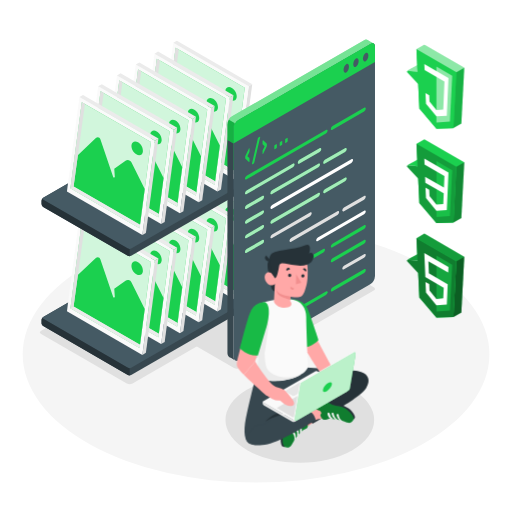
t = 0.00 s
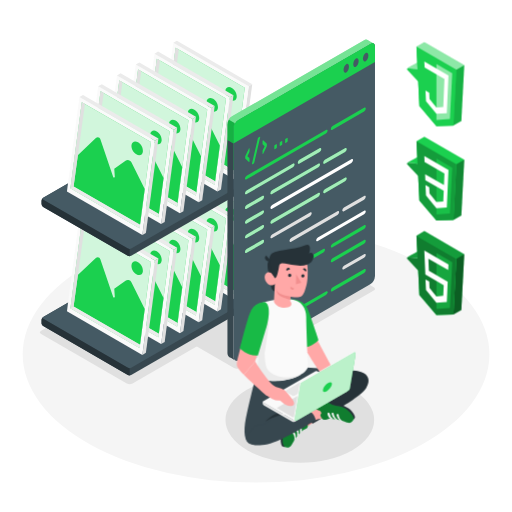
t = 0.19 s
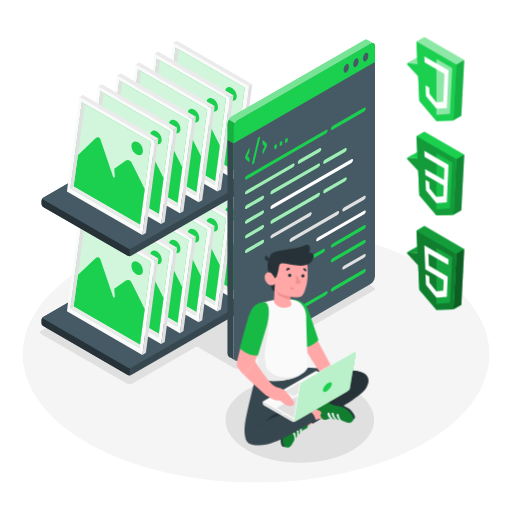
t = 0.56 s
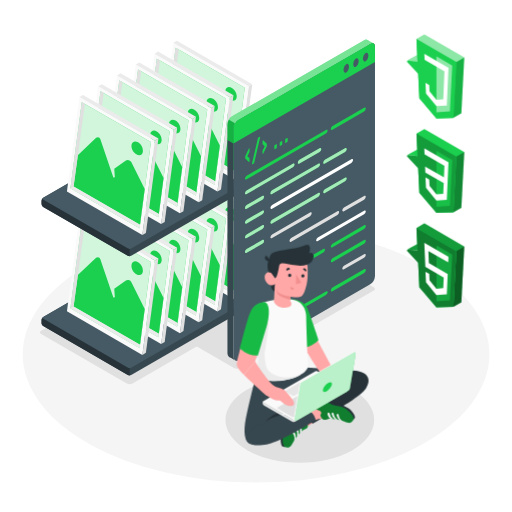
t = 0.75 s
t = 0.94 s: frame unchanged from t = 0.56 s, image omitted
t = 1.31 s: frame unchanged from t = 0.19 s, image omitted

The animated SVG that drew these frames (rendered in a browser with its animation timeline set to each time). Animation: 1 CSS @keyframes rule; one cycle of 1.50 s, repeats indefinitely.

<svg class="animated" id="freepik_stories-static-assets" xmlns="http://www.w3.org/2000/svg" viewBox="0 0 500 500" version="1.1" xmlns:xlink="http://www.w3.org/1999/xlink" xmlns:svgjs="http://svgjs.com/svgjs"><style>svg#freepik_stories-static-assets:not(.animated) .animable {opacity: 0;}svg#freepik_stories-static-assets.animated #freepik--Icons--inject-5 {animation: 1.5s Infinite  linear floating;animation-delay: 0s;}            @keyframes floating {                0% {                    opacity: 1;                    transform: translateY(0px);                }                50% {                    transform: translateY(-10px);                }                100% {                    opacity: 1;                    transform: translateY(0px);                }            }        </style><g id="freepik--Floor--inject-5" class="animable" style="transform-origin: 250.05px 346.02px;"><ellipse id="freepik--floor--inject-5" cx="250.05" cy="346.02" rx="227.88" ry="125.27" style="fill: rgb(245, 245, 245); transform-origin: 250.05px 346.02px;" class="animable"></ellipse></g><g id="freepik--Shadows--inject-5" class="animable" style="transform-origin: 202.599px 347.831px;"><ellipse id="freepik--Shadow--inject-5" cx="292.78" cy="410.1" rx="72.58" ry="41.9" style="fill: rgb(224, 224, 224); transform-origin: 292.78px 410.1px;" class="animable"></ellipse><path id="freepik--shadow--inject-5" d="M234.13,359.32,365,283.74c1.55-.89,1.55-2.34,0-3.23l-57.4-33.14a6.14,6.14,0,0,0-5.6,0L171.13,323c-1.55.89-1.55,2.34,0,3.23l57.41,33.14A6.12,6.12,0,0,0,234.13,359.32Z" style="fill: rgb(224, 224, 224); transform-origin: 268.065px 303.358px;" class="animable"></path><path id="freepik--shadow--inject-5" d="M123.85,374.48l-83.66-48.3c-1.54-.89-1.54-2.34,0-3.23l136.16-78.62a6.21,6.21,0,0,1,5.6,0l83.66,48.3c1.55.9,1.55,2.34,0,3.24L129.45,374.48A6.21,6.21,0,0,1,123.85,374.48Z" style="fill: rgb(224, 224, 224); transform-origin: 152.904px 309.405px;" class="animable"></path></g><g id="freepik--Photos--inject-5" class="animable" style="transform-origin: 148.04px 203.165px;"><g id="freepik--photos--inject-5" class="animable" style="transform-origin: 148.04px 261.72px;"><path d="M167.92,236.93,42.23,309.51a3.6,3.6,0,0,0-1.64,2.83v3.31a3.6,3.6,0,0,0,1.64,2.83l82.64,47.72a3.62,3.62,0,0,0,3.27,0l125.72-72.59a3.62,3.62,0,0,0,1.63-2.83v-3.31a3.6,3.6,0,0,0-1.64-2.83l-82.66-47.71A3.62,3.62,0,0,0,167.92,236.93Z" style="fill: rgb(55, 71, 79); transform-origin: 148.04px 301.565px;" id="el01luabb1r8uz" class="animable"></path><path d="M124.87,359.11,42.23,311.4a1,1,0,0,1,0-1.89l125.69-72.58a3.62,3.62,0,0,1,3.27,0l82.66,47.71a1,1,0,0,1,0,1.88L128.14,359.11A3.62,3.62,0,0,1,124.87,359.11Z" style="fill: rgb(69, 90, 100); transform-origin: 148.033px 298.02px;" id="eltwu55b9x3dq" class="animable"></path><path d="M126.61,359.5v7.08a3.39,3.39,0,0,1-1.73-.37L42.22,318.48a3.61,3.61,0,0,1-1.63-2.82v-3.31a3.67,3.67,0,0,1,1.33-2.63c-.58.53-.48,1.22.3,1.67l82.66,47.72A3.4,3.4,0,0,0,126.61,359.5Z" style="fill: rgb(38, 50, 56); transform-origin: 83.6px 338.152px;" id="elu2gu2oqrae" class="animable"></path><polygon points="234.11 291.5 230.67 293.5 242.88 201.38 246.33 199.39 234.11 291.5" style="fill: rgb(224, 224, 224); transform-origin: 238.5px 246.445px;" id="eldf9k9yhkl1h" class="animable"></polygon><polygon points="230.67 293.5 157 250.98 169.21 158.87 242.88 201.38 230.67 293.5" style="fill: rgb(250, 250, 250); transform-origin: 199.94px 226.185px;" id="el4b3dtjxtlh8" class="animable"></polygon><polygon points="246.33 199.39 242.88 201.38 169.21 158.87 172.71 156.85 246.33 199.39" style="fill: rgb(235, 235, 235); transform-origin: 207.77px 179.115px;" id="elh5tfq81y7x" class="animable"></polygon><polygon points="239.03 202.77 171.51 163.8 160.43 247.97 227.95 286.88 239.03 202.77" style="fill: #1BD04F; transform-origin: 199.73px 225.34px;" id="elgidmu11tu2c" class="animable"></polygon><g id="el46atb9q2gtq"><polygon points="239.03 202.77 171.51 163.8 160.43 247.97 227.95 286.88 239.03 202.77" style="fill: rgb(255, 255, 255); opacity: 0.8; transform-origin: 199.73px 225.34px;" class="animable" id="elx9mzmn4087s"></polygon></g><path d="M167.67,215.55,185,199.13c1.81-1.71,3.95-1.18,4.75,1.18l12.42,36.58a.82.82,0,0,0,1.6-.32l-.54-7.71,11.05-7.78a3.79,3.79,0,0,1,5.73,1.45l13,26-4.62,35L163.5,246.13Z" style="fill: #1BD04F; transform-origin: 198.255px 240.828px;" id="eliaktn9ishze" class="animable"></path><path d="M226.42,203c-3-1.76-5.9-.56-6.37,2.67s1.66,7.29,4.74,9.07,5.93.59,6.37-2.66S229.47,204.74,226.42,203Z" style="fill: #1BD04F; transform-origin: 225.601px 208.878px;" id="el1fipmho7o9b" class="animable"></path><polygon points="174.57 165.58 163.5 246.13 160.44 247.91 171.51 163.8 174.57 165.58" style="fill: rgb(224, 224, 224); transform-origin: 167.505px 205.855px;" id="elhbc0xns0o1d" class="animable"></polygon><polygon points="163.5 246.13 228.39 283.57 227.95 286.88 160.44 247.91 163.5 246.13" style="fill: rgb(235, 235, 235); transform-origin: 194.415px 266.505px;" id="elwo1cqpj2cme" class="animable"></polygon><polygon points="215.79 302.12 212.34 304.11 224.56 212 228.01 210.01 215.79 302.12" style="fill: rgb(224, 224, 224); transform-origin: 220.175px 257.06px;" id="elhu6a0p4vdba" class="animable"></polygon><polygon points="212.34 304.11 138.67 261.59 150.88 169.48 224.56 212 212.34 304.11" style="fill: rgb(250, 250, 250); transform-origin: 181.615px 236.795px;" id="elk9vup5d6ejl" class="animable"></polygon><polygon points="228.01 210.01 224.56 212 150.88 169.48 154.38 167.46 228.01 210.01" style="fill: rgb(235, 235, 235); transform-origin: 189.445px 189.73px;" id="elpasdlirxhrn" class="animable"></polygon><polygon points="220.71 213.38 153.19 174.42 142.11 258.58 209.63 297.5 220.71 213.38" style="fill: #1BD04F; transform-origin: 181.41px 235.96px;" id="elvubrrpxd1" class="animable"></polygon><g id="elaz6fgv2kq0i"><polygon points="220.71 213.38 153.19 174.42 142.11 258.58 209.63 297.5 220.71 213.38" style="fill: rgb(255, 255, 255); opacity: 0.8; transform-origin: 181.41px 235.96px;" class="animable" id="eldd3v3z1iwig"></polygon></g><path d="M149.34,226.16l17.32-16.41c1.81-1.72,4-1.19,4.75,1.17l12.42,36.58a.82.82,0,0,0,1.6-.32l-.54-7.71,11.05-7.77a3.8,3.8,0,0,1,5.74,1.45l13,26-4.61,35-64.9-37.43Z" style="fill: #1BD04F; transform-origin: 179.925px 251.445px;" id="elqr9613zltp" class="animable"></path><path d="M208.09,213.6c-3.05-1.76-5.89-.57-6.36,2.66s1.65,7.3,4.74,9.08,5.93.58,6.36-2.67S211.14,215.36,208.09,213.6Z" style="fill: #1BD04F; transform-origin: 207.275px 219.475px;" id="elojosdx6guwg" class="animable"></path><polygon points="156.25 176.19 145.17 256.75 142.12 258.52 153.19 174.42 156.25 176.19" style="fill: rgb(224, 224, 224); transform-origin: 149.185px 216.47px;" id="elfoxzal1htpl" class="animable"></polygon><polygon points="145.17 256.75 210.06 294.18 209.63 297.5 142.12 258.52 145.17 256.75" style="fill: rgb(235, 235, 235); transform-origin: 176.09px 277.125px;" id="elzspgl874se" class="animable"></polygon><polygon points="197.46 312.74 194.02 314.73 206.23 222.62 209.68 220.62 197.46 312.74" style="fill: rgb(224, 224, 224); transform-origin: 201.85px 267.675px;" id="elzx1256tz64" class="animable"></polygon><polygon points="194.02 314.73 120.34 272.21 132.56 180.1 206.23 222.62 194.02 314.73" style="fill: rgb(250, 250, 250); transform-origin: 163.285px 247.415px;" id="elgg2occz1k8" class="animable"></polygon><polygon points="209.68 220.62 206.23 222.62 132.56 180.1 136.06 178.08 209.68 220.62" style="fill: rgb(235, 235, 235); transform-origin: 171.12px 200.35px;" id="eluqxxpo2hst" class="animable"></polygon><polygon points="202.38 224 134.86 185.03 123.78 269.2 191.3 308.11 202.38 224" style="fill: #1BD04F; transform-origin: 163.08px 246.57px;" id="el7t3tmcwrceq" class="animable"></polygon><g id="elcpdni9tj9mh"><polygon points="202.38 224 134.86 185.03 123.78 269.2 191.3 308.11 202.38 224" style="fill: rgb(255, 255, 255); opacity: 0.8; transform-origin: 163.08px 246.57px;" class="animable" id="elj2q31n4c5kd"></polygon></g><path d="M131,236.78l17.32-16.42c1.81-1.71,3.94-1.18,4.75,1.18l12.41,36.58a.82.82,0,0,0,1.6-.32l-.54-7.71,11.06-7.78a3.79,3.79,0,0,1,5.73,1.45l13,26-4.61,35-64.89-37.43Z" style="fill: #1BD04F; transform-origin: 161.58px 262.058px;" id="elyfle9pnsm4b" class="animable"></path><path d="M189.77,224.21c-3.05-1.76-5.9-.56-6.37,2.67s1.66,7.29,4.74,9.07,5.93.59,6.36-2.66S192.81,226,189.77,224.21Z" style="fill: #1BD04F; transform-origin: 188.945px 230.088px;" id="el8a09is55na" class="animable"></path><polygon points="137.92 186.81 126.85 267.37 123.79 269.14 134.86 185.03 137.92 186.81" style="fill: rgb(224, 224, 224); transform-origin: 130.855px 227.085px;" id="elv38i189351o" class="animable"></polygon><polygon points="126.85 267.37 191.74 304.8 191.3 308.11 123.79 269.14 126.85 267.37" style="fill: rgb(235, 235, 235); transform-origin: 157.765px 287.74px;" id="ele2omxrkq5pt" class="animable"></polygon><polygon points="179.13 323.35 175.69 325.34 187.91 233.23 191.35 231.24 179.13 323.35" style="fill: rgb(224, 224, 224); transform-origin: 183.52px 278.29px;" id="elhz5gpr9k0dl" class="animable"></polygon><polygon points="175.69 325.34 102.02 282.82 114.23 190.71 187.91 233.23 175.69 325.34" style="fill: rgb(250, 250, 250); transform-origin: 144.965px 258.025px;" id="eld2t11oig0nj" class="animable"></polygon><polygon points="191.35 231.24 187.91 233.23 114.23 190.71 117.73 188.69 191.35 231.24" style="fill: rgb(235, 235, 235); transform-origin: 152.79px 210.96px;" id="elq9di01wucc" class="animable"></polygon><polygon points="184.06 234.61 116.54 195.65 105.46 279.81 172.98 318.73 184.06 234.61" style="fill: #1BD04F; transform-origin: 144.76px 257.19px;" id="eltghle0yerus" class="animable"></polygon><g id="elsu8mjyus6mr"><polygon points="184.06 234.61 116.54 195.65 105.46 279.81 172.98 318.73 184.06 234.61" style="fill: rgb(255, 255, 255); opacity: 0.8; transform-origin: 144.76px 257.19px;" class="animable" id="el5cwkdfkt7k4"></polygon></g><path d="M112.69,247.39,130,231c1.81-1.71,4-1.19,4.75,1.17l12.42,36.58a.82.82,0,0,0,1.6-.32l-.54-7.71,11-7.77a3.8,3.8,0,0,1,5.74,1.45l13,26-4.62,35L108.52,278Z" style="fill: #1BD04F; transform-origin: 143.245px 272.697px;" id="elgoyuqhh051o" class="animable"></path><path d="M171.44,234.83c-3.05-1.76-5.9-.57-6.36,2.66s1.65,7.3,4.73,9.08,5.94.59,6.37-2.67S174.49,236.59,171.44,234.83Z" style="fill: #1BD04F; transform-origin: 170.626px 240.706px;" id="el34j50y52w9j" class="animable"></path><polygon points="119.59 197.43 108.52 277.98 105.46 279.75 116.54 195.65 119.59 197.43" style="fill: rgb(224, 224, 224); transform-origin: 112.525px 237.7px;" id="elp7qpu5y4t2a" class="animable"></polygon><polygon points="108.52 277.98 173.41 315.41 172.98 318.73 105.46 279.75 108.52 277.98" style="fill: rgb(235, 235, 235); transform-origin: 139.435px 298.355px;" id="elqxd6rqrmtf" class="animable"></polygon><polygon points="160.81 333.96 157.37 335.96 169.58 243.84 173.03 241.85 160.81 333.96" style="fill: rgb(224, 224, 224); transform-origin: 165.2px 288.905px;" id="el5ykyho2tr4c" class="animable"></polygon><polygon points="157.37 335.96 83.69 293.44 95.91 201.33 169.58 243.84 157.37 335.96" style="fill: rgb(250, 250, 250); transform-origin: 126.635px 268.645px;" id="elgt3jv7k68rh" class="animable"></polygon><polygon points="173.03 241.85 169.58 243.84 95.91 201.33 99.4 199.31 173.03 241.85" style="fill: rgb(235, 235, 235); transform-origin: 134.47px 221.575px;" id="elba5uwrxpnuu" class="animable"></polygon><polygon points="165.73 245.23 98.21 206.26 87.13 290.43 154.65 329.34 165.73 245.23" style="fill: #1BD04F; transform-origin: 126.43px 267.8px;" id="elco8olk55vg7" class="animable"></polygon><g id="el6nfjm33oj9m"><polygon points="165.73 245.23 98.21 206.26 87.13 290.43 154.65 329.34 165.73 245.23" style="fill: rgb(255, 255, 255); opacity: 0.8; transform-origin: 126.43px 267.8px;" class="animable" id="el13qm0n8j9s7"></polygon></g><path d="M94.37,258l17.32-16.42c1.81-1.71,3.94-1.18,4.74,1.18l12.42,36.58a.82.82,0,0,0,1.6-.32l-.54-7.71L141,263.54A3.8,3.8,0,0,1,146.7,265l13,26-4.61,35L90.2,288.6Z" style="fill: #1BD04F; transform-origin: 124.95px 283.288px;" id="elue0lw2o722" class="animable"></path><path d="M153.11,245.44c-3-1.75-5.89-.56-6.36,2.67s1.66,7.29,4.74,9.07,5.93.59,6.36-2.66S156.16,247.2,153.11,245.44Z" style="fill: #1BD04F; transform-origin: 152.295px 251.32px;" id="el50h3rsisph6" class="animable"></path><polygon points="101.27 208.04 90.2 288.6 87.14 290.37 98.21 206.26 101.27 208.04" style="fill: rgb(224, 224, 224); transform-origin: 94.205px 248.315px;" id="el2b5xqyennqf" class="animable"></polygon><polygon points="90.2 288.6 155.09 326.03 154.65 329.34 87.14 290.37 90.2 288.6" style="fill: rgb(235, 235, 235); transform-origin: 121.115px 308.97px;" id="elgf6gzzq3gjb" class="animable"></polygon><polygon points="142.48 344.58 139.04 346.57 151.25 254.46 154.7 252.47 142.48 344.58" style="fill: rgb(224, 224, 224); transform-origin: 146.87px 299.52px;" id="elqbvjwus88nq" class="animable"></polygon><polygon points="139.04 346.57 65.37 304.05 77.58 211.94 151.25 254.46 139.04 346.57" style="fill: rgb(250, 250, 250); transform-origin: 108.31px 279.255px;" id="elsegrddoxpus" class="animable"></polygon><polygon points="154.7 252.47 151.25 254.46 77.58 211.94 81.08 209.92 154.7 252.47" style="fill: rgb(235, 235, 235); transform-origin: 116.14px 232.19px;" id="elpcvrqox5ha" class="animable"></polygon><polygon points="147.4 255.84 79.89 216.88 68.8 301.04 136.32 339.96 147.4 255.84" style="fill: #1BD04F; transform-origin: 108.1px 278.42px;" id="el1etdderghyg" class="animable"></polygon><g id="el4ji1x21lt1i"><polygon points="147.4 255.84 79.89 216.88 68.8 301.04 136.32 339.96 147.4 255.84" style="fill: rgb(255, 255, 255); opacity: 0.8; transform-origin: 108.1px 278.42px;" class="animable" id="elzbv6hs38vh"></polygon></g><path d="M76,268.62l17.32-16.41c1.81-1.71,4-1.19,4.75,1.17L110.53,290a.82.82,0,0,0,1.6-.32l-.54-7.71,11-7.77a3.79,3.79,0,0,1,5.73,1.45l13,26-4.62,35L71.87,299.21Z" style="fill: #1BD04F; transform-origin: 106.595px 293.927px;" id="elqhgbendvkhc" class="animable"></path><path d="M134.79,256.06c-3-1.76-5.9-.57-6.36,2.67s1.65,7.29,4.73,9.07,5.93.59,6.37-2.67S137.84,257.82,134.79,256.06Z" style="fill: #1BD04F; transform-origin: 133.977px 261.936px;" id="elzqb3wrth02q" class="animable"></path><polygon points="82.94 218.66 71.87 299.21 68.81 300.99 79.89 216.88 82.94 218.66" style="fill: rgb(224, 224, 224); transform-origin: 75.875px 258.935px;" id="eloeq2n61zpnl" class="animable"></polygon><polygon points="71.87 299.21 136.76 336.64 136.32 339.96 68.81 300.99 71.87 299.21" style="fill: rgb(235, 235, 235); transform-origin: 102.785px 319.585px;" id="elf9bzfafi3gg" class="animable"></polygon></g><g id="freepik--photos--inject-5" class="animable" style="transform-origin: 148.04px 144.995px;"><path d="M167.92,120.58,42.23,193.16A3.6,3.6,0,0,0,40.59,196v3.31a3.62,3.62,0,0,0,1.64,2.84l82.64,47.71a3.62,3.62,0,0,0,3.27,0l125.72-72.59a3.62,3.62,0,0,0,1.63-2.83v-3.31a3.6,3.6,0,0,0-1.64-2.83l-82.66-47.71A3.62,3.62,0,0,0,167.92,120.58Z" style="fill: rgb(55, 71, 79); transform-origin: 148.04px 185.222px;" id="el040a7k05ofp8" class="animable"></path><path d="M124.87,242.76,42.23,195.05a1,1,0,0,1,0-1.89l125.69-72.58a3.62,3.62,0,0,1,3.27,0l82.66,47.71c.91.52.91,1.36,0,1.89L128.14,242.76A3.56,3.56,0,0,1,124.87,242.76Z" style="fill: rgb(69, 90, 100); transform-origin: 148.045px 181.674px;" id="el38grjcmw25s" class="animable"></path><path d="M126.61,243.15v7.09a3.5,3.5,0,0,1-1.73-.38L42.22,202.13a3.61,3.61,0,0,1-1.63-2.82V196a3.67,3.67,0,0,1,1.33-2.63c-.58.53-.48,1.22.3,1.68l82.66,47.71A3.3,3.3,0,0,0,126.61,243.15Z" style="fill: rgb(38, 50, 56); transform-origin: 83.6px 221.806px;" id="elzktm750rtdh" class="animable"></path><polygon points="234.11 174.4 230.67 176.39 242.88 84.28 246.33 82.29 234.11 174.4" style="fill: rgb(224, 224, 224); transform-origin: 238.5px 129.34px;" id="elhzrl6bl545a" class="animable"></polygon><polygon points="230.67 176.39 157 133.87 169.21 41.76 242.88 84.28 230.67 176.39" style="fill: rgb(250, 250, 250); transform-origin: 199.94px 109.075px;" id="elyy9zr7gthb" class="animable"></polygon><polygon points="246.33 82.29 242.88 84.28 169.21 41.76 172.71 39.74 246.33 82.29" style="fill: rgb(235, 235, 235); transform-origin: 207.77px 62.01px;" id="elf7qwfw8apfq" class="animable"></polygon><polygon points="239.03 85.66 171.51 46.7 160.43 130.86 227.95 169.78 239.03 85.66" style="fill: #1BD04F; transform-origin: 199.73px 108.24px;" id="el93ojchvq4iu" class="animable"></polygon><g id="elg5l9lnhrtul"><polygon points="239.03 85.66 171.51 46.7 160.43 130.86 227.95 169.78 239.03 85.66" style="fill: rgb(255, 255, 255); opacity: 0.8; transform-origin: 199.73px 108.24px;" class="animable" id="el2gckbsx4vc3"></polygon></g><path d="M167.67,98.44,185,82c1.81-1.72,3.95-1.19,4.75,1.17l12.42,36.58a.82.82,0,0,0,1.6-.32l-.54-7.71L214.27,104a3.78,3.78,0,0,1,5.73,1.44l13,26-4.62,35L163.5,129Z" style="fill: #1BD04F; transform-origin: 198.25px 123.715px;" id="elkz7r90xzhpg" class="animable"></path><path d="M226.42,85.88c-3-1.76-5.9-.57-6.37,2.66s1.66,7.3,4.74,9.08,5.93.58,6.37-2.67S229.47,87.64,226.42,85.88Z" style="fill: #1BD04F; transform-origin: 225.601px 91.7553px;" id="elqb9qivy7hf8" class="animable"></path><polygon points="174.57 48.47 163.5 129.03 160.44 130.8 171.51 46.7 174.57 48.47" style="fill: rgb(224, 224, 224); transform-origin: 167.505px 88.75px;" id="el5w0cb13kr0g" class="animable"></polygon><polygon points="163.5 129.03 228.39 166.46 227.95 169.78 160.44 130.8 163.5 129.03" style="fill: rgb(235, 235, 235); transform-origin: 194.415px 149.405px;" id="el0c9og2wse1w" class="animable"></polygon><polygon points="215.79 185.01 212.34 187 224.56 94.89 228.01 92.9 215.79 185.01" style="fill: rgb(224, 224, 224); transform-origin: 220.175px 139.95px;" id="eltgn4ke64dvf" class="animable"></polygon><polygon points="212.34 187 138.67 144.49 150.88 52.38 224.56 94.89 212.34 187" style="fill: rgb(250, 250, 250); transform-origin: 181.615px 119.69px;" id="el7g49aogmkr3" class="animable"></polygon><polygon points="228.01 92.9 224.56 94.89 150.88 52.38 154.38 50.36 228.01 92.9" style="fill: rgb(235, 235, 235); transform-origin: 189.445px 72.625px;" id="el8oajgftycpo" class="animable"></polygon><polygon points="220.71 96.28 153.19 57.31 142.11 141.47 209.63 180.39 220.71 96.28" style="fill: #1BD04F; transform-origin: 181.41px 118.85px;" id="elt3d5px2qou" class="animable"></polygon><g id="elb8hcsgakh2p"><polygon points="220.71 96.28 153.19 57.31 142.11 141.47 209.63 180.39 220.71 96.28" style="fill: rgb(255, 255, 255); opacity: 0.8; transform-origin: 181.41px 118.85px;" class="animable" id="el4vn5ary00c"></polygon></g><path d="M149.34,109.05l17.32-16.41c1.81-1.71,4-1.18,4.75,1.18l12.42,36.58a.82.82,0,0,0,1.6-.33l-.54-7.7,11.05-7.78a3.8,3.8,0,0,1,5.74,1.45l13,26-4.61,35-64.9-37.43Z" style="fill: #1BD04F; transform-origin: 179.925px 134.338px;" id="elca9cfiek71v" class="animable"></path><path d="M208.09,96.49c-3.05-1.76-5.89-.56-6.36,2.67s1.65,7.29,4.74,9.07,5.93.59,6.36-2.66S211.14,98.25,208.09,96.49Z" style="fill: #1BD04F; transform-origin: 207.275px 102.368px;" id="elsfrzlt6ibl" class="animable"></path><polygon points="156.25 59.09 145.17 139.64 142.12 141.42 153.19 57.31 156.25 59.09" style="fill: rgb(224, 224, 224); transform-origin: 149.185px 99.365px;" id="ely4pkn6f0u6q" class="animable"></polygon><polygon points="145.17 139.64 210.06 177.07 209.63 180.39 142.12 141.42 145.17 139.64" style="fill: rgb(235, 235, 235); transform-origin: 176.09px 160.015px;" id="eld9yfbm4zeli" class="animable"></polygon><polygon points="197.46 195.63 194.02 197.62 206.23 105.51 209.68 103.52 197.46 195.63" style="fill: rgb(224, 224, 224); transform-origin: 201.85px 150.57px;" id="el1n1mn02gai8i" class="animable"></polygon><polygon points="194.02 197.62 120.34 155.1 132.56 62.99 206.23 105.51 194.02 197.62" style="fill: rgb(250, 250, 250); transform-origin: 163.285px 130.305px;" id="elcgs5lvzcwrl" class="animable"></polygon><polygon points="209.68 103.52 206.23 105.51 132.56 62.99 136.06 60.97 209.68 103.52" style="fill: rgb(235, 235, 235); transform-origin: 171.12px 83.24px;" id="elg6y8qowg41v" class="animable"></polygon><polygon points="202.38 106.89 134.86 67.92 123.78 152.09 191.3 191 202.38 106.89" style="fill: #1BD04F; transform-origin: 163.08px 129.46px;" id="el1z2cwoiupsa" class="animable"></polygon><g id="elco5qeteskub"><polygon points="202.38 106.89 134.86 67.92 123.78 152.09 191.3 191 202.38 106.89" style="fill: rgb(255, 255, 255); opacity: 0.8; transform-origin: 163.08px 129.46px;" class="animable" id="el1mc1ww1poqd"></polygon></g><path d="M131,119.67l17.32-16.41c1.81-1.72,3.94-1.19,4.75,1.17L165.5,141a.82.82,0,0,0,1.6-.32l-.54-7.71,11.06-7.77a3.78,3.78,0,0,1,5.73,1.44l13,26-4.61,35-64.89-37.43Z" style="fill: #1BD04F; transform-origin: 161.6px 144.945px;" id="elroys7gdxmw" class="animable"></path><path d="M189.77,107.11c-3.05-1.76-5.9-.57-6.37,2.66s1.66,7.3,4.74,9.08,5.93.58,6.36-2.67S192.81,108.87,189.77,107.11Z" style="fill: #1BD04F; transform-origin: 188.945px 112.985px;" id="el6gfohww6t8w" class="animable"></path><polygon points="137.92 69.7 126.85 150.26 123.79 152.03 134.86 67.92 137.92 69.7" style="fill: rgb(224, 224, 224); transform-origin: 130.855px 109.975px;" id="el6q0f3zczi7v" class="animable"></polygon><polygon points="126.85 150.26 191.74 187.69 191.3 191 123.79 152.03 126.85 150.26" style="fill: rgb(235, 235, 235); transform-origin: 157.765px 170.63px;" id="eltuir842wdyp" class="animable"></polygon><polygon points="179.13 206.24 175.69 208.23 187.91 116.12 191.35 114.13 179.13 206.24" style="fill: rgb(224, 224, 224); transform-origin: 183.52px 161.18px;" id="elo96s16kg4" class="animable"></polygon><polygon points="175.69 208.23 102.02 165.72 114.23 73.61 187.91 116.12 175.69 208.23" style="fill: rgb(250, 250, 250); transform-origin: 144.965px 140.92px;" id="el1xqhts3mmdl" class="animable"></polygon><polygon points="191.35 114.13 187.91 116.12 114.23 73.61 117.73 71.59 191.35 114.13" style="fill: rgb(235, 235, 235); transform-origin: 152.79px 93.855px;" id="elwrv8wipglt" class="animable"></polygon><polygon points="184.06 117.5 116.54 78.54 105.46 162.7 172.98 201.62 184.06 117.5" style="fill: #1BD04F; transform-origin: 144.76px 140.08px;" id="elq2a2zez7g38" class="animable"></polygon><g id="elqnzm89mapui"><polygon points="184.06 117.5 116.54 78.54 105.46 162.7 172.98 201.62 184.06 117.5" style="fill: rgb(255, 255, 255); opacity: 0.8; transform-origin: 144.76px 140.08px;" class="animable" id="elrtx7x9jgdam"></polygon></g><path d="M112.69,130.28,130,113.87c1.81-1.71,4-1.18,4.75,1.18l12.42,36.58a.82.82,0,0,0,1.6-.32l-.54-7.71,11-7.78a3.8,3.8,0,0,1,5.74,1.45l13,26-4.62,35-64.89-37.44Z" style="fill: #1BD04F; transform-origin: 143.215px 155.568px;" id="elwdou3kgt8rh" class="animable"></path><path d="M171.44,117.72c-3.05-1.76-5.9-.56-6.36,2.67s1.65,7.29,4.73,9.07,5.94.59,6.37-2.66S174.49,119.48,171.44,117.72Z" style="fill: #1BD04F; transform-origin: 170.626px 123.598px;" id="el51uvpxsis1s" class="animable"></path><polygon points="119.59 80.32 108.52 160.87 105.46 162.65 116.54 78.54 119.59 80.32" style="fill: rgb(224, 224, 224); transform-origin: 112.525px 120.595px;" id="el5flfa8hvn0v" class="animable"></polygon><polygon points="108.52 160.87 173.41 198.31 172.98 201.62 105.46 162.65 108.52 160.87" style="fill: rgb(235, 235, 235); transform-origin: 139.435px 181.245px;" id="el1gz18slu6rv" class="animable"></polygon><polygon points="160.81 216.86 157.37 218.85 169.58 126.74 173.03 124.75 160.81 216.86" style="fill: rgb(224, 224, 224); transform-origin: 165.2px 171.8px;" id="eluipvf4s6pql" class="animable"></polygon><polygon points="157.37 218.85 83.69 176.33 95.91 84.22 169.58 126.74 157.37 218.85" style="fill: rgb(250, 250, 250); transform-origin: 126.635px 151.535px;" id="el8wb2zjyvxy6" class="animable"></polygon><polygon points="173.03 124.75 169.58 126.74 95.91 84.22 99.4 82.2 173.03 124.75" style="fill: rgb(235, 235, 235); transform-origin: 134.47px 104.47px;" id="elj1v6tqwg4m" class="animable"></polygon><polygon points="165.73 128.12 98.21 89.16 87.13 173.32 154.65 212.24 165.73 128.12" style="fill: #1BD04F; transform-origin: 126.43px 150.7px;" id="elqiwztykjd4h" class="animable"></polygon><g id="elw671camc0j"><polygon points="165.73 128.12 98.21 89.16 87.13 173.32 154.65 212.24 165.73 128.12" style="fill: rgb(255, 255, 255); opacity: 0.8; transform-origin: 126.43px 150.7px;" class="animable" id="elzmq88nwrqhp"></polygon></g><path d="M94.37,140.9l17.32-16.41c1.81-1.72,3.94-1.19,4.74,1.17l12.42,36.58a.82.82,0,0,0,1.6-.32l-.54-7.71L141,146.44a3.79,3.79,0,0,1,5.74,1.44l13,26-4.61,35L90.2,171.49Z" style="fill: #1BD04F; transform-origin: 124.97px 166.18px;" id="elsyw3qpnxdq" class="animable"></path><path d="M153.11,128.34c-3-1.76-5.89-.57-6.36,2.66s1.66,7.3,4.74,9.08,5.93.58,6.36-2.67S156.16,130.1,153.11,128.34Z" style="fill: #1BD04F; transform-origin: 152.295px 134.215px;" id="el29l33oe3jf2" class="animable"></path><polygon points="101.27 90.93 90.2 171.49 87.14 173.26 98.21 89.16 101.27 90.93" style="fill: rgb(224, 224, 224); transform-origin: 94.205px 131.21px;" id="elzsvdlsxapjn" class="animable"></polygon><polygon points="90.2 171.49 155.09 208.92 154.65 212.24 87.14 173.26 90.2 171.49" style="fill: rgb(235, 235, 235); transform-origin: 121.115px 191.865px;" id="elunhatyjwx2" class="animable"></polygon><polygon points="142.48 227.47 139.04 229.46 151.25 137.35 154.7 135.36 142.48 227.47" style="fill: rgb(224, 224, 224); transform-origin: 146.87px 182.41px;" id="eljt1rtgqrzqn" class="animable"></polygon><polygon points="139.04 229.46 65.37 186.95 77.58 94.84 151.25 137.35 139.04 229.46" style="fill: rgb(250, 250, 250); transform-origin: 108.31px 162.15px;" id="el98k7bvze0y" class="animable"></polygon><polygon points="154.7 135.36 151.25 137.35 77.58 94.84 81.08 92.82 154.7 135.36" style="fill: rgb(235, 235, 235); transform-origin: 116.14px 115.085px;" id="el2yr60jzxghs" class="animable"></polygon><polygon points="147.4 138.74 79.89 99.77 68.8 183.93 136.32 222.85 147.4 138.74" style="fill: #1BD04F; transform-origin: 108.1px 161.31px;" id="el341j0zsnde2" class="animable"></polygon><g id="elpxaiysik3t9"><polygon points="147.4 138.74 79.89 99.77 68.8 183.93 136.32 222.85 147.4 138.74" style="fill: rgb(255, 255, 255); opacity: 0.8; transform-origin: 108.1px 161.31px;" class="animable" id="el5xlefjinhmu"></polygon></g><path d="M76,151.52,93.36,135.1c1.81-1.71,4-1.18,4.75,1.18l12.42,36.58a.82.82,0,0,0,1.6-.32l-.54-7.71,11-7.78a3.79,3.79,0,0,1,5.73,1.45l13,26-4.62,35L71.87,182.1Z" style="fill: #1BD04F; transform-origin: 106.595px 176.798px;" id="elnw2dl7758yg" class="animable"></path><path d="M134.79,139c-3-1.76-5.9-.56-6.36,2.67s1.65,7.29,4.73,9.07,5.93.59,6.37-2.66S137.84,140.71,134.79,139Z" style="fill: #1BD04F; transform-origin: 133.977px 144.878px;" id="elfasq7qrp43r" class="animable"></path><polygon points="82.94 101.55 71.87 182.1 68.81 183.88 79.89 99.77 82.94 101.55" style="fill: rgb(224, 224, 224); transform-origin: 75.875px 141.825px;" id="el6tq9s5lcs9w" class="animable"></polygon><polygon points="71.87 182.1 136.76 219.53 136.32 222.85 68.81 183.88 71.87 182.1" style="fill: rgb(235, 235, 235); transform-origin: 102.785px 202.475px;" id="elys51tm6f4l" class="animable"></polygon></g></g><g id="freepik--Window--inject-5" class="animable" style="transform-origin: 294.125px 195.542px;"><g id="freepik--window--inject-5" class="animable" style="transform-origin: 294.125px 195.542px;"><path d="M366.2,45.32V269.61a10.29,10.29,0,0,1-4.66,8.07L232.69,352a2.89,2.89,0,0,1-1.54.44,3.07,3.07,0,0,1-.6-.07,1.9,1.9,0,0,1-.4-.14l-.24-.14-.28-.18a2.85,2.85,0,0,1-.26-.23,3.77,3.77,0,0,1-.85-1.22,5.79,5.79,0,0,1-.49-2.36V125a10.3,10.3,0,0,1,4.66-8.07L361.54,42.63a3.38,3.38,0,0,1,3.13-.39,1.6,1.6,0,0,1,.4.23l0,0a1.47,1.47,0,0,1,.31.3,1.15,1.15,0,0,1,.14.17.87.87,0,0,1,.15.24,2.3,2.3,0,0,1,.27.6,1.3,1.3,0,0,1,.11.41.1.1,0,0,1,0,.09,2,2,0,0,1,.07.43A5.63,5.63,0,0,1,366.2,45.32Z" style="fill: rgb(69, 90, 100); transform-origin: 297.115px 197.231px;" id="elwodte2cu23b" class="animable"></path><path d="M364.67,42.24a3.38,3.38,0,0,0-3.13.39L232.69,116.9A10.3,10.3,0,0,0,228,125V140.2l-5.95-3.49V121.59a10.27,10.27,0,0,1,4.65-8L355.59,39.27A3.27,3.27,0,0,1,359,39C359.81,39.5,363.68,41.72,364.67,42.24Z" style="fill: #1BD04F; transform-origin: 293.36px 89.4217px;" id="el8uwzlfxn4nu" class="animable"></path><path d="M366.19,45.29c0-2.94-2.09-4.13-4.65-2.65L232.69,116.9A10.32,10.32,0,0,0,228,125V140.2L366.19,60.58Z" style="fill: #1BD04F; transform-origin: 297.095px 91.1018px;" id="el101414hhl2qb" class="animable"></path><g id="elio2yjs1g4o"><g style="opacity: 0.4; transform-origin: 294.095px 79.5017px;" class="animable" id="elygreokyvwpd"><path d="M361.54,42.64,232.69,116.9a9.69,9.69,0,0,0-3.28,3.46l-5.91-3.43a9.32,9.32,0,0,1,3.24-3.4L355.59,39.27A3.27,3.27,0,0,1,359,39c.84.51,4.71,2.71,5.69,3.24A3.35,3.35,0,0,0,361.54,42.64Z" style="fill: rgb(255, 255, 255); transform-origin: 294.095px 79.5017px;" id="el4zbnujm47z4" class="animable"></path></g></g><g id="elh1jptay4zxo"><path d="M222.07,136.73V121.59a9.55,9.55,0,0,1,1.42-4.66l5.93,3.41A9.37,9.37,0,0,0,228,125V140.2Z" style="opacity: 0.15; transform-origin: 225.745px 128.565px;" class="animable" id="eltuudqlk3kr9"></path></g><path d="M338.14,62.63c-1.45.84-2.63,3.34-2.63,5.57s1.18,3.38,2.63,2.54,2.63-3.34,2.63-5.57S339.59,61.79,338.14,62.63Z" style="fill: rgb(69, 90, 100); transform-origin: 338.14px 66.685px;" id="el8nilmtjxzck" class="animable"></path><path d="M347.61,57.15c-1.45.84-2.63,3.34-2.63,5.57s1.18,3.38,2.63,2.54,2.63-3.34,2.63-5.57S349.07,56.31,347.61,57.15Z" style="fill: rgb(69, 90, 100); transform-origin: 347.61px 61.205px;" id="elqy0coqf0vqg" class="animable"></path><path d="M357.09,51.67c-1.46.84-2.63,3.34-2.63,5.57s1.17,3.38,2.63,2.54,2.63-3.34,2.63-5.57S358.54,50.84,357.09,51.67Z" style="fill: rgb(69, 90, 100); transform-origin: 357.09px 55.727px;" id="el527mvcxtkav" class="animable"></path><path d="M229.74,352c-.17-.11-.37-.22-.58-.34-.43-.26-.92-.54-1.44-.81v0l-.78-.44-.06,0c-.43-.24-.84-.49-1.23-.7l-1-.58a6.19,6.19,0,0,0-.58-.32,2.73,2.73,0,0,1-.8-.65,3.49,3.49,0,0,1-.62-.94,5.75,5.75,0,0,1-.54-2.47v-208L228,140.2V348.12a6.75,6.75,0,0,0,.49,2.36,3.77,3.77,0,0,0,.85,1.22.83.83,0,0,0,.26.23A.38.38,0,0,0,229.74,352Z" style="fill: rgb(55, 71, 79); transform-origin: 225.925px 244.375px;" id="elpmc1mvx5jg" class="animable"></path><path d="M239.47,152.85a1.85,1.85,0,0,1,.24-.87l3.35-6.93a.49.49,0,0,1,.15-.2s.07-.06.09-.06a.19.19,0,0,1,.26,0,.46.46,0,0,1,.11.34v2.32a2.81,2.81,0,0,1-.07.72,2.71,2.71,0,0,1-.24.64l-1.76,3.66,1.76,1.62a.82.82,0,0,1,.24.36,2,2,0,0,1,.07.64v2.33a1.15,1.15,0,0,1-.11.47.73.73,0,0,1-.26.32l-.09,0a.17.17,0,0,1-.15,0l-3.35-3.07a.67.67,0,0,1-.24-.59Z" style="fill: #1BD04F; transform-origin: 241.569px 151.483px;" id="elfqy2im5war" class="animable"></path><path d="M251.72,135.47a3.37,3.37,0,0,1,.26-.68,1.15,1.15,0,0,1,.49-.53l1.26-.73a.2.2,0,0,1,.26,0,.48.48,0,0,1,.11.34,1.38,1.38,0,0,1,0,.26l-5.75,24.47a2.9,2.9,0,0,1-.23.66,1.32,1.32,0,0,1-.51.56l-1.21.7a.2.2,0,0,1-.26,0,.44.44,0,0,1-.11-.34,1.38,1.38,0,0,1,0-.26Z" style="fill: #1BD04F; transform-origin: 250.065px 147.025px;" id="el6ebc8ywoqeb" class="animable"></path><path d="M260.61,142.38a1.85,1.85,0,0,1-.24.87L257,150.18a.6.6,0,0,1-.15.2c-.05,0-.07.06-.09.06a.2.2,0,0,1-.26,0,.51.51,0,0,1-.11-.35v-2.32a2.81,2.81,0,0,1,.07-.72,2.71,2.71,0,0,1,.24-.64l1.76-3.66-1.76-1.62a.82.82,0,0,1-.24-.36,2,2,0,0,1-.07-.64v-2.33a1.15,1.15,0,0,1,.11-.47.73.73,0,0,1,.26-.32l.09,0a.21.21,0,0,1,.15,0l3.35,3.07a.67.67,0,0,1,.24.59Z" style="fill: #1BD04F; transform-origin: 258.499px 143.742px;" id="elx9ot15mz8nb" class="animable"></path><path d="M269.92,140.77a.25.25,0,0,1,.32,0,.57.57,0,0,1,.14.42v2.56a1.34,1.34,0,0,1-.14.58.86.86,0,0,1-.32.39l-1.58.92a.25.25,0,0,1-.33,0,.53.53,0,0,1-.13-.41v-2.57a1.31,1.31,0,0,1,.13-.57.85.85,0,0,1,.33-.4Z" style="fill: #1BD04F; transform-origin: 269.129px 143.207px;" id="el8knbr9dlb5s" class="animable"></path><path d="M275.2,137.72a.24.24,0,0,1,.32,0,.53.53,0,0,1,.14.42v2.56a1.21,1.21,0,0,1-.14.58.81.81,0,0,1-.32.39l-1.58.92a.24.24,0,0,1-.32,0,.54.54,0,0,1-.14-.42V139.6a1.33,1.33,0,0,1,.14-.57.84.84,0,0,1,.32-.4Z" style="fill: #1BD04F; transform-origin: 274.41px 140.155px;" id="ell4trrzaeqy" class="animable"></path><path d="M280.48,134.67a.25.25,0,0,1,.33,0,.57.57,0,0,1,.13.42v2.56a1.33,1.33,0,0,1-.13.58.82.82,0,0,1-.33.39l-1.58.92a.24.24,0,0,1-.32,0,.54.54,0,0,1-.13-.42v-2.56a1.31,1.31,0,0,1,.13-.57.84.84,0,0,1,.32-.4Z" style="fill: #1BD04F; transform-origin: 279.694px 137.104px;" id="el7vsdqi0sa4r" class="animable"></path><path d="M240.88,171.54l77.42-44.69c.91-.53,1.66-.16,1.66.83a3.57,3.57,0,0,1-1.66,2.75l-77.42,44.7c-.91.53-1.65.15-1.65-.84A3.56,3.56,0,0,1,240.88,171.54Z" style="fill: #1BD04F; transform-origin: 279.595px 150.989px;" id="elqkkn9jsfqq" class="animable"></path><path d="M265.72,200.23l77.42-44.7c.91-.53,1.66-.15,1.66.84a3.54,3.54,0,0,1-1.66,2.74l-77.42,44.7c-.91.53-1.65.15-1.65-.84A3.53,3.53,0,0,1,265.72,200.23Z" style="fill: rgb(255, 255, 255); transform-origin: 304.435px 179.67px;" id="elhv4x35ywjy" class="animable"></path><path d="M265.72,228.91l37.06-21.38c.91-.53,1.65-.15,1.65.84a3.56,3.56,0,0,1-1.65,2.75l-37.06,21.37c-.91.53-1.65.16-1.65-.83A3.56,3.56,0,0,1,265.72,228.91Z" style="fill: rgb(224, 224, 224); transform-origin: 284.25px 220.011px;" id="elyo5c3fpw39k" class="animable"></path><path d="M324.72,123.14l30.84-17.87c.91-.53,1.65-.15,1.65.84a3.53,3.53,0,0,1-1.65,2.74l-30.84,17.88c-.92.53-1.66.15-1.66-.84A3.55,3.55,0,0,1,324.72,123.14Z" style="fill: #1BD04F; transform-origin: 340.135px 116px;" id="ely1wsg12g1k" class="animable"></path><path d="M240.88,329.28l77.42-44.7c.91-.52,1.66-.15,1.66.84a3.57,3.57,0,0,1-1.66,2.75l-77.42,44.7c-.91.52-1.65.15-1.65-.84A3.56,3.56,0,0,1,240.88,329.28Z" style="fill: #1BD04F; transform-origin: 279.595px 308.725px;" id="elsh09ue7b5t" class="animable"></path><path d="M324.72,280.88,355.56,263c.91-.53,1.65-.16,1.65.83a3.56,3.56,0,0,1-1.65,2.75l-30.84,17.87c-.92.53-1.66.16-1.66-.83A3.55,3.55,0,0,1,324.72,280.88Z" style="fill: #1BD04F; transform-origin: 340.135px 273.725px;" id="elpnst983yu8b" class="animable"></path><path d="M324.72,237.93l30.84-17.87c.91-.53,1.65-.15,1.65.84a3.56,3.56,0,0,1-1.65,2.75l-30.84,17.87c-.92.53-1.66.15-1.66-.84A3.55,3.55,0,0,1,324.72,237.93Z" style="fill: #1BD04F; transform-origin: 340.135px 230.79px;" id="elcpxolvg1euk" class="animable"></path><path d="M324.72,252.27l30.84-17.87c.91-.53,1.65-.16,1.65.83a3.56,3.56,0,0,1-1.65,2.75l-30.84,17.88c-.92.52-1.66.15-1.66-.84A3.55,3.55,0,0,1,324.72,252.27Z" style="fill: #1BD04F; transform-origin: 340.135px 245.127px;" id="elnz9qislgeis" class="animable"></path><path d="M298.42,253.07l17.32-10c.92-.53,1.66-.15,1.66.84a3.55,3.55,0,0,1-1.66,2.75l-17.32,10c-.92.53-1.66.15-1.66-.84A3.55,3.55,0,0,1,298.42,253.07Z" style="fill: #1BD04F; transform-origin: 307.08px 249.865px;" id="el85w5jtjsktc" class="animable"></path><path d="M240.88,185.92,286,159.83c.91-.53,1.65-.15,1.65.83a3.55,3.55,0,0,1-1.65,2.75L240.88,189.5c-.91.53-1.65.16-1.65-.83A3.56,3.56,0,0,1,240.88,185.92Z" style="fill: #1BD04F; transform-origin: 263.44px 174.666px;" id="elfm51hf2o1nn" class="animable"></path><g id="elkq00q85p5sc"><path d="M240.88,185.92,286,159.83c.91-.53,1.65-.15,1.65.83a3.55,3.55,0,0,1-1.65,2.75L240.88,189.5c-.91.53-1.65.16-1.65-.83A3.56,3.56,0,0,1,240.88,185.92Z" style="fill: rgb(255, 255, 255); opacity: 0.6; transform-origin: 263.44px 174.666px;" class="animable" id="elbe3l541yw9"></path></g><path d="M240.88,200.23l15.32-8.85c.92-.53,1.66-.16,1.66.83A3.55,3.55,0,0,1,256.2,195l-15.32,8.86c-.91.52-1.65.15-1.65-.84A3.56,3.56,0,0,1,240.88,200.23Z" style="fill: #1BD04F; transform-origin: 248.545px 197.617px;" id="elwyyp1akzs5" class="animable"></path><g id="el460j5qlz5d5"><path d="M240.88,200.23l15.32-8.85c.92-.53,1.66-.16,1.66.83A3.55,3.55,0,0,1,256.2,195l-15.32,8.86c-.91.52-1.65.15-1.65-.84A3.56,3.56,0,0,1,240.88,200.23Z" style="fill: rgb(255, 255, 255); opacity: 0.6; transform-origin: 248.545px 197.617px;" class="animable" id="el0zjpgnegebc"></path></g><path d="M240.88,214.57l15.32-8.85c.92-.53,1.66-.16,1.66.83a3.55,3.55,0,0,1-1.66,2.75l-15.32,8.86c-.91.53-1.65.15-1.65-.84A3.56,3.56,0,0,1,240.88,214.57Z" style="fill: #1BD04F; transform-origin: 248.545px 211.939px;" id="eldpywd70jqug" class="animable"></path><g id="elmwn9ds1y9qh"><path d="M240.88,214.57l15.32-8.85c.92-.53,1.66-.16,1.66.83a3.55,3.55,0,0,1-1.66,2.75l-15.32,8.86c-.91.53-1.65.15-1.65-.84A3.56,3.56,0,0,1,240.88,214.57Z" style="fill: rgb(255, 255, 255); opacity: 0.6; transform-origin: 248.545px 211.939px;" class="animable" id="ellfn5w743s4s"></path></g><path d="M240.88,228.91l15.32-8.85c.92-.53,1.66-.16,1.66.83a3.55,3.55,0,0,1-1.66,2.75l-15.32,8.86c-.91.53-1.65.15-1.65-.84A3.56,3.56,0,0,1,240.88,228.91Z" style="fill: #1BD04F; transform-origin: 248.545px 226.279px;" id="eltucwfs2u91r" class="animable"></path><g id="elelc3pn08e27"><path d="M240.88,228.91l15.32-8.86c.92-.53,1.66-.15,1.66.84a3.55,3.55,0,0,1-1.66,2.75l-15.32,8.85c-.91.53-1.65.16-1.65-.83A3.56,3.56,0,0,1,240.88,228.91Z" style="fill: rgb(255, 255, 255); opacity: 0.6; transform-origin: 248.545px 226.271px;" class="animable" id="elo5x3yn090v"></path></g><path d="M265.72,214.57l45.16-26.09c.91-.53,1.65-.16,1.65.83a3.56,3.56,0,0,1-1.65,2.75l-45.16,26.09c-.91.53-1.65.16-1.65-.83A3.55,3.55,0,0,1,265.72,214.57Z" style="fill: #1BD04F; transform-origin: 288.3px 203.315px;" id="elqfl2rkgaec" class="animable"></path><path d="M317.29,184.77l19.64-11.3c.91-.53,1.65-.15,1.65.84a3.56,3.56,0,0,1-1.65,2.75l-19.64,11.3c-.91.53-1.65.15-1.65-.84A3.56,3.56,0,0,1,317.29,184.77Z" style="fill: #1BD04F; transform-origin: 327.11px 180.915px;" id="el0b9z22gbzu6" class="animable"></path><path d="M240.88,243.25l15.32-8.85c.92-.53,1.66-.16,1.66.83A3.55,3.55,0,0,1,256.2,238l-15.32,8.86c-.91.53-1.65.15-1.65-.84A3.56,3.56,0,0,1,240.88,243.25Z" style="fill: #1BD04F; transform-origin: 248.545px 240.629px;" id="elf950nqus9sp" class="animable"></path><g id="els8hy6aqwrdh"><path d="M240.88,243.25l15.32-8.85c.92-.53,1.66-.16,1.66.83A3.55,3.55,0,0,1,256.2,238l-15.32,8.86c-.91.53-1.65.15-1.65-.84A3.56,3.56,0,0,1,240.88,243.25Z" style="fill: rgb(255, 255, 255); opacity: 0.6; transform-origin: 248.545px 240.629px;" class="animable" id="elbbu65npye5"></path></g><path d="M292.45,156.12l19.64-11.3c.91-.52,1.66-.15,1.66.84a3.57,3.57,0,0,1-1.66,2.75l-19.64,11.3c-.91.53-1.65.15-1.65-.84A3.56,3.56,0,0,1,292.45,156.12Z" style="fill: #1BD04F; transform-origin: 302.275px 152.267px;" id="el7d5ywvz6cba" class="animable"></path><g id="eljyl5o2j0qi"><path d="M292.45,156.12l19.64-11.3c.91-.52,1.66-.15,1.66.84a3.57,3.57,0,0,1-1.66,2.75l-19.64,11.3c-.91.53-1.65.15-1.65-.84A3.56,3.56,0,0,1,292.45,156.12Z" style="fill: rgb(255, 255, 255); opacity: 0.6; transform-origin: 302.275px 152.267px;" class="animable" id="elj53pkkrkdrh"></path></g><path d="M284.35,232.47l45.16-26.09c.91-.53,1.65-.15,1.65.84a3.56,3.56,0,0,1-1.65,2.75l-45.16,26.09c-.91.52-1.65.15-1.65-.84A3.56,3.56,0,0,1,284.35,232.47Z" style="fill: rgb(224, 224, 224); transform-origin: 306.93px 221.218px;" id="el2522zajnf0oh" class="animable"></path><path d="M310.4,231.83l45.16-26.09c.91-.53,1.66-.15,1.66.84a3.54,3.54,0,0,1-1.66,2.74L310.4,235.41c-.91.53-1.65.16-1.65-.83A3.56,3.56,0,0,1,310.4,231.83Z" style="fill: rgb(255, 255, 255); transform-origin: 332.985px 220.576px;" id="eltyyrf8ncekj" class="animable"></path><path d="M335.92,202.68l19.64-11.3c.91-.53,1.65-.16,1.65.83a3.56,3.56,0,0,1-1.65,2.75l-19.64,11.3c-.91.53-1.65.16-1.65-.83A3.55,3.55,0,0,1,335.92,202.68Z" style="fill: rgb(224, 224, 224); transform-origin: 345.74px 198.82px;" id="elnvbml4yn3c" class="animable"></path><path d="M335.92,259.48l19.64-11.3c.91-.53,1.65-.16,1.65.83a3.56,3.56,0,0,1-1.65,2.75l-19.64,11.3c-.91.53-1.65.15-1.65-.84A3.53,3.53,0,0,1,335.92,259.48Z" style="fill: rgb(224, 224, 224); transform-origin: 345.74px 255.619px;" id="eleghun6t6acd" class="animable"></path><path d="M265.72,185.89l45.16-26.09c.91-.53,1.65-.15,1.65.84a3.56,3.56,0,0,1-1.65,2.75l-45.16,26.09c-.91.52-1.65.15-1.65-.84A3.56,3.56,0,0,1,265.72,185.89Z" style="fill: #1BD04F; transform-origin: 288.3px 174.638px;" id="elzqs05p4sjh" class="animable"></path><g id="elhh4azax4vvv"><path d="M265.72,185.89l45.16-26.09c.91-.53,1.65-.15,1.65.84a3.56,3.56,0,0,1-1.65,2.75l-45.16,26.09c-.91.52-1.65.15-1.65-.84A3.56,3.56,0,0,1,265.72,185.89Z" style="fill: rgb(255, 255, 255); opacity: 0.6; transform-origin: 288.3px 174.638px;" class="animable" id="eli65rvhtqdzr"></path></g><path d="M317.29,156.1l19.64-11.3c.91-.53,1.65-.16,1.65.83a3.56,3.56,0,0,1-1.65,2.75l-19.64,11.3c-.91.53-1.65.16-1.65-.83A3.53,3.53,0,0,1,317.29,156.1Z" style="fill: #1BD04F; transform-origin: 327.11px 152.24px;" id="elnnql8rp1alq" class="animable"></path><g id="elyb5kw41nvuq"><path d="M317.29,156.1l19.64-11.3c.91-.53,1.65-.16,1.65.83a3.56,3.56,0,0,1-1.65,2.75l-19.64,11.3c-.91.53-1.65.16-1.65-.83A3.53,3.53,0,0,1,317.29,156.1Z" style="fill: rgb(255, 255, 255); opacity: 0.6; transform-origin: 327.11px 152.24px;" class="animable" id="elaup75evlhup"></path></g><g id="eln6nh8feb8v"><path d="M265.72,214.57l45.16-26.09c.91-.53,1.65-.16,1.65.83a3.56,3.56,0,0,1-1.65,2.75l-45.16,26.09c-.91.53-1.65.16-1.65-.83A3.55,3.55,0,0,1,265.72,214.57Z" style="fill: rgb(255, 255, 255); opacity: 0.6; transform-origin: 288.3px 203.315px;" class="animable" id="ela4fl0ehzbet"></path></g><g id="elaihjgvplxde"><path d="M317.29,184.77l19.64-11.3c.91-.53,1.65-.15,1.65.84a3.56,3.56,0,0,1-1.65,2.75l-19.64,11.3c-.91.53-1.65.15-1.65-.84A3.56,3.56,0,0,1,317.29,184.77Z" style="fill: rgb(255, 255, 255); opacity: 0.6; transform-origin: 327.11px 180.915px;" class="animable" id="elnac85toao"></path></g></g></g><g id="freepik--Icons--inject-5" class="animable" style="transform-origin: 425.398px 176.9px;"><g id="freepik--Java--inject-5" class="animable" style="transform-origin: 425.399px 84.675px;"><path d="M419.89,64l-10.77,6.17-10.83-1a.76.76,0,0,0-.37.06c.87-.51,10.31-5.91,10.7-6.12a.68.68,0,0,1,.45-.09Z" style="fill: #1BD04F; transform-origin: 408.905px 66.5913px;" id="elcav0vziatlk" class="animable"></path><g id="eldpaf5hx13ew"><path d="M419.89,64l-10.77,6.17-10.83-1a.76.76,0,0,0-.37.06c.87-.51,10.31-5.91,10.7-6.12a.68.68,0,0,1,.45-.09Z" style="fill: rgb(255, 255, 255); opacity: 0.5; transform-origin: 408.905px 66.5913px;" class="animable" id="eldz768ow4hou"></path></g><polygon points="453.36 66.16 414.42 43.67 406.68 48.17 409.53 105.95 426.15 125.63 442.77 125.14 450.51 120.64 453.36 66.16" style="fill: #1BD04F; transform-origin: 430.02px 84.65px;" id="el3smuyi2iakp" class="animable"></polygon><g id="elkn9un9vgovm"><polygon points="453.36 66.16 445.63 70.66 406.68 48.17 414.42 43.67 453.36 66.16" style="fill: rgb(255, 255, 255); opacity: 0.5; transform-origin: 430.02px 57.165px;" class="animable" id="elcop0vx7cbef"></polygon></g><g id="elrwr9qryapj"><polygon points="453.36 66.16 445.63 70.66 442.77 125.14 450.51 120.64 453.36 66.16" style="opacity: 0.15; transform-origin: 448.065px 95.65px;" class="animable" id="el3lyjzpczmbb"></polygon></g><path d="M406.68,48.17l1.08,21.88-9.46-.83a.8.8,0,0,0-.66,1.33l10.72,11.61L409.53,106l16.62,19.68,16.62-.49,2.86-54.48Z" style="fill: #1BD04F; transform-origin: 421.534px 86.925px;" id="elslq33ox132" class="animable"></path><g id="elvzhzrl246g"><polygon points="426.15 65.05 441.63 73.98 439.35 118.8 426.15 119.78 426.15 65.05" style="fill: rgb(255, 255, 255); opacity: 0.5; transform-origin: 433.89px 92.415px;" class="animable" id="elmtge4cw1hj8"></polygon></g><polygon points="437.95 76.26 436.32 112.97 426.15 113.55 415.99 101.23 415.47 90.86 419.15 92.98 419.45 99.17 426.15 107.56 432.85 106.9 433.99 79.61 414.65 68.44 414.36 62.64 437.95 76.26" style="fill: rgb(255, 255, 255); transform-origin: 426.155px 88.095px;" id="elq8fo0swab7" class="animable"></polygon></g><g id="freepik--CSS--inject-5" class="animable" style="transform-origin: 425.398px 176.91px;"><path d="M419.89,156.26l-10.77,6.17-10.83-1a.9.9,0,0,0-.37.05c.87-.51,10.31-5.91,10.7-6.12a.75.75,0,0,1,.45-.09Z" style="fill: #1BD04F; transform-origin: 408.905px 158.848px;" id="el4ikdq0q6twc" class="animable"></path><polygon points="453.36 158.42 414.42 135.93 406.68 140.43 409.53 198.21 426.15 217.89 442.77 217.4 450.51 212.9 453.36 158.42" style="fill: #1BD04F; transform-origin: 430.02px 176.91px;" id="elpxdcrfkrrmb" class="animable"></polygon><g id="el5xc16c73fz5"><polygon points="453.36 158.42 445.63 162.91 442.77 217.4 450.51 212.9 453.36 158.42" style="opacity: 0.35; transform-origin: 448.065px 187.91px;" class="animable" id="elrr26urjd8f9"></polygon></g><path d="M406.68,140.43l1.08,21.87-9.46-.82a.8.8,0,0,0-.66,1.33l10.72,11.61,1.17,23.79,16.62,19.68,16.62-.49,2.86-54.49Z" style="fill: #1BD04F; transform-origin: 421.533px 179.16px;" id="ele0donlta3y6" class="animable"></path><g id="elpt0ek6glrk"><path d="M406.68,140.43l1.08,21.87-9.46-.82a.8.8,0,0,0-.66,1.33l10.72,11.61,1.17,23.79,16.62,19.68,16.62-.49,2.86-54.49Z" style="opacity: 0.25; transform-origin: 421.533px 179.16px;" class="animable" id="el05vf9iojajpb"></path></g><g id="els8tnqqvy1m"><polygon points="426.15 157.3 441.63 166.24 439.35 211.05 426.15 212.04 426.15 157.3" style="fill: #1BD04F; opacity: 0.7; transform-origin: 433.89px 184.67px;" class="animable" id="el8ht0ed0o5is"></polygon></g><polygon points="414.36 154.9 414.6 160.67 433.99 171.86 433.52 183.24 415.11 172.61 415.35 178.38 433.29 188.74 432.85 199.16 426.15 199.82 419.45 191.42 419.15 185.24 415.47 183.12 415.99 193.49 426.15 205.81 436.32 205.23 437.95 168.51 414.36 154.9" style="fill: rgb(255, 255, 255); transform-origin: 426.155px 180.355px;" id="elm8n4appen1l" class="animable"></polygon></g><g id="freepik--HTML--inject-5" class="animable" style="transform-origin: 425.399px 269.155px;"><polygon points="453.36 250.66 414.42 228.18 406.68 232.67 409.53 290.45 426.15 310.13 442.77 309.64 450.51 305.14 453.36 250.66" style="fill: #1BD04F; transform-origin: 430.02px 269.155px;" id="el6jpdfhxywy5" class="animable"></polygon><g id="elrfhoj8c5a8d"><polygon points="453.36 250.66 445.63 255.16 406.68 232.67 414.42 228.18 453.36 250.66" style="opacity: 0.25; transform-origin: 430.02px 241.67px;" class="animable" id="elwp3drb8xv8"></polygon></g><g id="el71u2ev11sut"><polygon points="453.36 250.66 445.63 255.16 442.77 309.64 450.51 305.14 453.36 250.66" style="opacity: 0.55; transform-origin: 448.065px 280.15px;" class="animable" id="elzkum3668dq"></polygon></g><path d="M419.89,248.5l-10.77,6.17-10.83-.95a.76.76,0,0,0-.37.06c.87-.51,10.31-5.92,10.7-6.13a.83.83,0,0,1,.45-.09Z" style="fill: #1BD04F; transform-origin: 408.905px 251.114px;" id="elqrbhz1i8jzl" class="animable"></path><g id="eltroadecj5og"><path d="M419.89,248.5l-10.77,6.17-10.83-.95a.76.76,0,0,0-.37.06c.87-.51,10.31-5.92,10.7-6.13a.83.83,0,0,1,.45-.09Z" style="opacity: 0.25; transform-origin: 408.905px 251.114px;" class="animable" id="elrdxlj95t39"></path></g><path d="M406.68,232.67l1.08,21.88-9.46-.83a.8.8,0,0,0-.66,1.33l10.72,11.61,1.17,23.79,16.62,19.68,16.62-.49,2.86-54.48Z" style="fill: #1BD04F; transform-origin: 421.534px 271.4px;" id="el866d9wx6k2" class="animable"></path><g id="elit18iw4lxx7"><path d="M406.68,232.67l1.08,21.88-9.46-.83a.8.8,0,0,0-.66,1.33l10.72,11.61,1.17,23.79,16.62,19.68,16.62-.49,2.86-54.48Z" style="opacity: 0.4; transform-origin: 421.534px 271.4px;" class="animable" id="elt0ie6hbott"></path></g><g id="elp5ujbbjv59c"><polygon points="426.15 249.55 441.63 258.48 439.35 303.3 426.15 304.28 426.15 249.55" style="fill: #1BD04F; opacity: 0.5; transform-origin: 433.89px 276.915px;" class="animable" id="elv9d7jn040ih"></polygon></g><polygon points="437.95 260.76 414.36 247.14 415.35 270.63 433.29 280.98 432.85 291.41 426.15 292.06 419.45 283.67 419.15 277.48 415.47 275.36 415.99 285.74 426.15 298.05 436.32 297.47 437.19 277.6 418.79 266.98 418.31 255.06 437.66 266.23 437.95 260.76" style="fill: rgb(255, 255, 255); transform-origin: 426.155px 272.595px;" id="el8itrpg2trod" class="animable"></polygon></g></g><g id="freepik--Character--inject-5" class="animable" style="transform-origin: 295.598px 338.078px;"><g id="freepik--character--inject-5" class="animable" style="transform-origin: 295.598px 338.078px;"><path d="M250.31,367.18c-2.8,8.36-5.2,19.16-9,35.43-3.55,15.24-3.57,26,1.36,29.7s19.06,1.44,28-17.6c2.8-6,13.33-24.35,13.33-24.35s7.8-2.81,10.49-4.92c0,0,26,.76,38.64-1.83s26.08-18,20.9-19.54c-9.3-2.74-34.08-3.78-55.07-5.13Z" style="fill: rgb(55, 71, 79); transform-origin: 296.98px 396.369px;" id="elvjwk9pss16" class="animable"></path><path d="M320.75,380.35c-5.69,1.32-14.12-.44-18.87-1.82a12.52,12.52,0,0,0-.16-5,16.43,16.43,0,0,1-2.11,6.32c-.78.44-1.44.81-1.92,1.06-3.16,1.61-11.84,6.05-13.45,4.65a16.94,16.94,0,0,0-9.73-6.17c2.72,1.83,10.6,7.48,7.8,14l1.71-3s7.8-2.81,10.49-4.92c0,0,14.55.42,27.16-.44l15-10.37S329.47,374.21,320.75,380.35Z" style="fill: rgb(38, 50, 56); transform-origin: 305.59px 383.46px;" id="elw0r1gi8fd8g" class="animable"></path><path d="M306.17,398.09a16.42,16.42,0,0,1-6.76,4,5.88,5.88,0,0,1-2.54,0c-2.92-.61-7.6-.6-9.24,5.23-1.85,6.61-9.24,9.75-11.21,14.28-1,2.26-1.5,8.81-.54,12.84.8,3.3,7.19.85,9.56-3.18s7.45-9.34,10.8-12.4c5.45-3.07,11.5-7.57,14.08-9.38Z" style="fill: rgb(242, 143, 143); transform-origin: 292.843px 417.034px;" id="elh8rfvp7zc7e" class="animable"></path><path d="M344.61,361.82c16.77,1.12,17.34,10,13.15,16.76-4.51,7.25-21,17-30,22.16-8.21,4.73-22.22,13.11-22.22,13.11s-7.09-5.54-6.17-11.77c9.28-6.47,21.78-24.89,37.25-27.45Z" style="fill: rgb(38, 50, 56); transform-origin: 329.616px 387.835px;" id="elkvzht5lwga8" class="animable"></path><path d="M278.41,436.47a3.83,3.83,0,0,1-2.75-.64c-.75-.53-2.41-5.2-1-10.86a24.15,24.15,0,0,1,6.2-11.14c1.83-1.94,2.49-4.17,3.15-7s2.72-6.3,4.15-6.69,3.6.72,3.6.72Z" style="fill: rgb(38, 50, 56); transform-origin: 282.935px 418.285px;" id="elpjbr9zesxar" class="animable"></path><path d="M300.52,416.47c-.35,1.8-1.83,2.26-3.42,2.89-2.17.86-4.23,3.1-6.19,5.6-1.33,1.7-2.43,3.4-3.64,5.18s-2.23,4.35-3.53,5.71c-1.91,2-5.77,1.62-6.83-1.21-.92-2.44-1.31-8.5,1.47-14.3,1.52-3.17,5.72-6.24,6.82-10.55.73-2.88,1.74-6.31,3.86-8.5,1.26-1.3,2.41-1,4-.54a51.32,51.32,0,0,0,6.36,1.33,9.66,9.66,0,0,1-1.55,5,4.17,4.17,0,0,0-.8,1.62,3.36,3.36,0,0,0,.11,1.22c.12.56.32,1.21.87,1.37a5.34,5.34,0,0,0,.69.05c.86.11,1.28,1.1,1.5,1.94a8,8,0,0,1,.35,2.79A3.58,3.58,0,0,1,300.52,416.47Z" style="fill: #1BD04F; transform-origin: 288.414px 418.731px;" id="el8lz3pyxgbzi" class="animable"></path><g id="elsyj1jqnejno"><path d="M300.52,416.47c-.35,1.8-1.83,2.26-3.42,2.89-2.17.86-4.23,3.1-6.19,5.6-1.33,1.7-2.43,3.4-3.64,5.18s-2.23,4.35-3.53,5.71c-1.91,2-5.77,1.62-6.83-1.21-.92-2.44-1.31-8.5,1.47-14.3,1.52-3.17,5.72-6.24,6.82-10.55.73-2.88,1.74-6.31,3.86-8.5,1.26-1.3,2.41-1,4-.54a51.32,51.32,0,0,0,6.36,1.33,9.66,9.66,0,0,1-1.55,5,4.17,4.17,0,0,0-.8,1.62,3.36,3.36,0,0,0,.11,1.22c.12.56.32,1.21.87,1.37a5.34,5.34,0,0,0,.69.05c.86.11,1.28,1.1,1.5,1.94a8,8,0,0,1,.35,2.79A3.58,3.58,0,0,1,300.52,416.47Z" style="opacity: 0.4; transform-origin: 288.414px 418.731px;" class="animable" id="elndciyq0vw7"></path></g><path d="M292.87,422.63a2.61,2.61,0,0,0,1.73-1.81c.45-1.22-.09-3.62-1-5.2a1,1,0,0,0-1.73-.15h0a1.06,1.06,0,0,0-.08,1.21A8,8,0,0,1,292.87,422.63Z" style="fill: rgb(245, 245, 245); transform-origin: 293.2px 418.835px;" id="elsuaxkduyc8" class="animable"></path><path d="M290,426.16a3,3,0,0,0,1.67-2.21,9.34,9.34,0,0,0-1.07-5.68,1,1,0,0,0-1.68-.15h0a1,1,0,0,0-.07,1.16A8,8,0,0,1,290,426.16Z" style="fill: rgb(245, 245, 245); transform-origin: 290.222px 421.945px;" id="elg99q72d2qbj" class="animable"></path><path d="M287.27,430.14a3.38,3.38,0,0,0,1.57-2.32,9,9,0,0,0-1.13-5.47,1,1,0,0,0-1.68-.15h0a1,1,0,0,0-.07,1.17A7.63,7.63,0,0,1,287.27,430.14Z" style="fill: rgb(245, 245, 245); transform-origin: 287.35px 425.975px;" id="el2ypaaxxe56g" class="animable"></path><path d="M299.48,400.57c3-.75,7.34-1.81,9.14-4.19s5.55-4.68,10.61-1.35c3.2,2.11,7,2.8,10.8,3.05a35.52,35.52,0,0,1,5.06.24,18.65,18.65,0,0,1,5.6,2.59,9.25,9.25,0,0,1,2.79,2.41,5.72,5.72,0,0,1,.09,6.24,3.12,3.12,0,0,1-.79.87,3.29,3.29,0,0,1-1.32.55c-1.75.39-3.21-.16-4.86-.62-1.37-.38-2.77-.67-4.16-.92a70.11,70.11,0,0,0-9.58-1.12c-1.37-.05-4.22-.27-5.59-.17-5.72.39-13.81,3.61-13.81,3.61Z" style="fill: rgb(255, 168, 167); transform-origin: 321.966px 402.562px;" id="el49lzfj8q5is" class="animable"></path><path d="M240,428c.94,5.78,7.43,8.57,21.34,5.79s47-23.63,47-23.63-1.29-8-8.9-10.14c0,0-6.92,1.26-18.22,3.72a146,146,0,0,0-15.07,4.17c-7.64,10.25-15.58,6.11-18.44,9.71C243,423.61,240,428,240,428Z" style="fill: rgb(55, 71, 79); transform-origin: 274.17px 417.447px;" id="eleqft1a4rbre" class="animable"></path><path d="M345,409.88a3.84,3.84,0,0,0,1.65-2.3c.21-.89-1.61-5.49-6.39-8.85a24.2,24.2,0,0,0-12-4.29c-2.65-.25-4.62-1.49-7-3.17s-6.19-2.94-7.53-2.29-2.23,2.91-2.23,2.91Z" style="fill: rgb(38, 50, 56); transform-origin: 329.083px 399.343px;" id="el7uxy1br4tqf" class="animable"></path><path d="M315.21,409.4c1.45,1.12,2.87.49,4.48-.08,2.2-.78,5.23-.46,8.35.13,2.12.4,4.07,1,6.15,1.5s4.54,1.8,6.42,2c2.74.23,5.4-2.59,4.34-5.41-.92-2.44-4.62-7.26-10.54-9.79-3.22-1.38-8.4-.93-12.07-3.44-2.45-1.68-5.47-3.61-8.51-3.85-1.8-.15-2.46.85-3.36,2.22a51.83,51.83,0,0,1-3.9,5.2,9.74,9.74,0,0,0,4.48,2.76,4.4,4.4,0,0,1,1.67.68,3.59,3.59,0,0,1,.72,1c.28.49.55,1.12.24,1.6a5.55,5.55,0,0,1-.48.49c-.57.66-.23,1.67.15,2.45a8.13,8.13,0,0,0,1.58,2.33A3,3,0,0,0,315.21,409.4Z" style="fill: #1BD04F; transform-origin: 325.879px 401.704px;" id="el55emidak6dt" class="animable"></path><g id="eley93h267iu4"><path d="M315.21,409.4c1.45,1.12,2.87.49,4.48-.08,2.2-.78,5.23-.46,8.35.13,2.12.4,4.07,1,6.15,1.5s4.54,1.8,6.42,2c2.74.23,5.4-2.59,4.34-5.41-.92-2.44-4.62-7.26-10.54-9.79-3.22-1.38-8.4-.93-12.07-3.44-2.45-1.68-5.47-3.61-8.51-3.85-1.8-.15-2.46.85-3.36,2.22a51.83,51.83,0,0,1-3.9,5.2,9.74,9.74,0,0,0,4.48,2.76,4.4,4.4,0,0,1,1.67.68,3.59,3.59,0,0,1,.72,1c.28.49.55,1.12.24,1.6a5.55,5.55,0,0,1-.48.49c-.57.66-.23,1.67.15,2.45a8.13,8.13,0,0,0,1.58,2.33A3,3,0,0,0,315.21,409.4Z" style="opacity: 0.4; transform-origin: 325.879px 401.704px;" class="animable" id="elsmezxh0p5m"></path></g><path d="M325,409a2.6,2.6,0,0,1-2.49-.22c-1.15-.62-2.32-2.78-2.68-4.57a1,1,0,0,1,1.21-1.25h0a1.05,1.05,0,0,1,.85.85A8,8,0,0,0,325,409Z" style="fill: rgb(245, 245, 245); transform-origin: 322.395px 406.074px;" id="el8cgtajtliv7" class="animable"></path><path d="M329.52,409.76a3,3,0,0,1-2.72-.57,9.35,9.35,0,0,1-2.94-5A1,1,0,0,1,325,403h0a1,1,0,0,1,.81.83A8.07,8.07,0,0,0,329.52,409.76Z" style="fill: rgb(245, 245, 245); transform-origin: 326.68px 406.43px;" id="elb7uvuj56bpf" class="animable"></path><path d="M334.19,411a3.38,3.38,0,0,1-2.71-.71,9,9,0,0,1-2.75-4.86,1,1,0,0,1,1.16-1.22h0a1,1,0,0,1,.82.83A7.67,7.67,0,0,0,334.19,411Z" style="fill: rgb(245, 245, 245); transform-origin: 331.446px 407.621px;" id="elzwcvhn7r8ia" class="animable"></path><path d="M275.79,405s-9.34,1.83-16.27,6.49c0,0,7.12-8.34,18.12-9.83Z" style="fill: rgb(38, 50, 56); transform-origin: 268.58px 406.575px;" id="elrx10rquqnd" class="animable"></path><path d="M310.77,333.78,299.13,300.9,296.06,302l1.84,36.32,2,5.4C305.11,341,309.36,339,310.77,333.78Z" style="fill: rgb(255, 168, 167); transform-origin: 303.415px 322.31px;" id="elbniwbchy6xb" class="animable"></path><path d="M283.39,292.26c7.21.08,13.79,2.7,16.52,8.35S311,331.93,311,331.93,304.14,340,294,339.35Z" style="fill: #1BD04F; transform-origin: 297.195px 315.824px;" id="eligrebgb5jl" class="animable"></path><g id="eljj4quxjfemm"><path d="M283.39,292.26c7.21.08,13.79,2.7,16.52,8.35S311,331.93,311,331.93,304.14,340,294,339.35Z" style="opacity: 0.1; transform-origin: 297.195px 315.824px;" class="animable" id="elrurp3zb6j5a"></path></g><path d="M268.6,292.7c-10.11,1.87-16.85,4-18.76,5.89-4.3,8.81,1.29,38.34,1.29,38.34l1,14.05-1.78,16.2c10.93,9.24,44.38,4.7,50.34-8.24,0,0-1.67-42.12-1.67-49.59s-4.14-16.42-15.59-17.09Z" style="fill: rgb(250, 250, 250); transform-origin: 274.452px 332.156px;" id="ellgra9x2faif" class="animable"></path><path d="M261.24,360.83c-2.93-4.49-2.81-15.91-2.81-15.91s5.12-29.8,3.94-36.9L248.86,321c.86,8.53,2.27,16,2.27,16l1,14.05-1.78,16.2c8.74,7.39,31.88,6,43.85-1.53C276.63,372.69,264.16,365.32,261.24,360.83Z" style="fill: rgb(235, 235, 235); transform-origin: 271.53px 340.077px;" id="elg17dzq9wp8" class="animable"></path><path d="M263,269s1.52,11.21,2.33,13.09a5,5,0,0,0,2.71,2.54l.42-7.77Z" style="fill: rgb(38, 50, 56); transform-origin: 265.73px 276.815px;" id="el2cyqlad3ujn" class="animable"></path><path d="M267.15,253.37a5.43,5.43,0,0,0-4.62,1.24c-2.08,1.83-1.46,8.1.49,14.34l4.39.84Z" style="fill: rgb(38, 50, 56); transform-origin: 264.323px 261.529px;" id="elzebk8btiu9" class="animable"></path><path d="M268.73,269.89c-.92.46-2.06-1.33-3.07-2.56s-4.46-3.06-6.52.56.9,9,3.65,10.09c4.73,1.88,5.69-1.17,5.69-1.17l-1,17.84c4.39,9.56,21.91,6.15,15.93-.42l.32-4.53a51.5,51.5,0,0,0,7.31.55c3.61-.29,5.25-2.64,6.62-6.42,2.2-6.06,3.24-11,2.67-23.31-.61-13.47-16.13-14.77-24.91-10.12S268.73,269.89,268.73,269.89Z" style="fill: rgb(255, 168, 167); transform-origin: 279.468px 274.268px;" id="el9z0v4q208ik" class="animable"></path><path d="M268.42,246.12a43.08,43.08,0,0,1,9.37-2.07c6.88-1,13.88-1.8,20.3-4.47a4.3,4.3,0,0,1,2.48-.51c1.62.33,2.18,2.36,2.12,4a13.46,13.46,0,0,1-.92,4.47,2.59,2.59,0,0,1,3.64.33,4.5,4.5,0,0,1,.77,3.88,9.53,9.53,0,0,1-6,6.49,21.49,21.49,0,0,1-9.06,1.11,61.69,61.69,0,0,1-12.68-1.92,9,9,0,0,0-3.07-.45,2.78,2.78,0,0,0-2.45,1.66c-.57,1.65-1.9,13.08-4.26,13-.44,0-1.89-3-2.91-4.14-1.27-1.4-1.91-11.33-2-13.16a1,1,0,0,0-.16-.4c-1.38-2.28.7-5.78,2.69-6.82A21.52,21.52,0,0,1,268.42,246.12Z" style="fill: rgb(38, 50, 56); transform-origin: 284.737px 255.345px;" id="eluz503tl1tsg" class="animable"></path><path d="M264.43,254.12a3.24,3.24,0,0,1-4.61-4.56Z" style="fill: rgb(38, 50, 56); transform-origin: 261.656px 252.321px;" id="el814ijtqqpsc" class="animable"></path><path d="M283.72,289.7s-7.89-1.36-10.56-3a9.21,9.21,0,0,1-3.56-4.09,12.46,12.46,0,0,0,1.85,4.65c1.84,2.75,12.05,5.44,12.05,5.44Z" style="fill: rgb(242, 143, 143); transform-origin: 276.66px 287.655px;" id="el3530acdfh39" class="animable"></path><path d="M284.52,269a1.6,1.6,0,1,1-1.47-1.78A1.63,1.63,0,0,1,284.52,269Z" style="fill: rgb(38, 50, 56); transform-origin: 282.929px 268.816px;" id="elg8wh1gcayar" class="animable"></path><path d="M283.28,262.84l-3.55,1.63a2.05,2.05,0,0,1,1-2.66A1.91,1.91,0,0,1,283.28,262.84Z" style="fill: rgb(38, 50, 56); transform-origin: 281.422px 263.057px;" id="elur7xekleepi" class="animable"></path><path d="M283.72,280.08l3.54,1.64a1.92,1.92,0,0,1-2.57,1A2,2,0,0,1,283.72,280.08Z" style="fill: rgb(242, 143, 143); transform-origin: 285.4px 281.487px;" id="eljzki8uq8v2" class="animable"></path><path d="M298.64,265.36l-2.93-2.63a1.88,1.88,0,0,1,2.73-.21A2.07,2.07,0,0,1,298.64,265.36Z" style="fill: rgb(38, 50, 56); transform-origin: 297.41px 263.695px;" id="el0saa0bo0z6jl" class="animable"></path><path d="M297.37,269.52a1.6,1.6,0,1,1-1.47-1.78A1.64,1.64,0,0,1,297.37,269.52Z" style="fill: rgb(38, 50, 56); transform-origin: 295.779px 269.336px;" id="elxqv32u5253g" class="animable"></path><polygon points="289.24 267.88 289.04 277.5 294.18 276.17 289.24 267.88" style="fill: rgb(242, 143, 143); transform-origin: 291.61px 272.69px;" id="el16j4y2bc1oi" class="animable"></polygon><path d="M238.16,365.91c-6.48-6.52-7.52-8.65-6.64-12.72,1.74-8,8.85-33.61,11.55-41.22,3.39-9.56,4.9-13.38,10.54-14.61,4.55,3.6,9,17.08,2.88,29.22l-7.38,26.5" style="fill: rgb(255, 168, 167); transform-origin: 245.365px 331.635px;" id="elqa8get764mp" class="animable"></path><path d="M258.45,295c-8.71,1-12.4,4.52-15.54,13.93S234.25,340,234.25,340s7.31,7.92,17.56,7.09l8.54-28.3S266.36,298.21,258.45,295Z" style="fill: #1BD04F; transform-origin: 248.393px 321.075px;" id="elwsovx6gdrb" class="animable"></path><g id="eldo4ke8mwf2k"><path d="M258.45,295c-8.71,1-12.4,4.52-15.54,13.93S234.25,340,234.25,340s7.31,7.92,17.56,7.09l8.54-28.3S266.36,298.21,258.45,295Z" style="opacity: 0.1; transform-origin: 248.393px 321.075px;" class="animable" id="elrghvh3mof5"></path></g><path d="M256.43,392.48v1a2.89,2.89,0,0,0,1.43,2.48l27.26,15.68a2.86,2.86,0,0,0,2.85,0l50-28.87a2.84,2.84,0,0,0,1.43-2.47v-.7l-52.85,30.52Z" style="fill: rgb(235, 235, 235); transform-origin: 297.915px 395.81px;" id="elt9n6t6c96d" class="animable"></path><path d="M339.4,379.61,309.76,362.5a1.69,1.69,0,0,0-1.71,0l-51.43,29.69a.38.38,0,0,0,0,.66l29.93,17.28Z" style="fill: rgb(250, 250, 250); transform-origin: 297.914px 386.199px;" id="el6h8gg7n0vbt" class="animable"></path><path d="M326.22,362.27c-4.07-7.22-15.45-28.49-15.45-28.49l-10.86,10c4.43,8.38,16.46,25.24,16.46,25.24C321.9,372.63,328.56,366.43,326.22,362.27Z" style="fill: rgb(255, 168, 167); transform-origin: 313.306px 351.943px;" id="eli43qhx6ci6" class="animable"></path><polygon points="286.27 407.61 270.28 398.39 317.04 371.4 333.11 380.57 286.27 407.61" style="fill: rgb(224, 224, 224); transform-origin: 301.695px 389.505px;" id="ellujocxm2f4" class="animable"></polygon><polygon points="278.42 381.96 278.71 382.13 286.55 386.65 300.49 378.61 300.77 378.44 292.64 373.75 278.42 381.96" style="fill: rgb(224, 224, 224); transform-origin: 289.595px 380.2px;" id="elvd0q2ocsq9m" class="animable"></polygon><polygon points="278.71 382.13 286.55 386.65 300.49 378.61 292.64 374.08 278.71 382.13" style="fill: rgb(230, 230, 230); transform-origin: 289.6px 380.365px;" id="elgm6h0khg49d" class="animable"></polygon><path d="M286.55,410.13V412a2.78,2.78,0,0,0,1.42-.38l50-28.87a2.84,2.84,0,0,0,1.43-2.47v-.7Z" style="fill: rgb(235, 235, 235); transform-origin: 312.975px 395.79px;" id="elb23g3717gn5" class="animable"></path><path d="M286.55,410.13V412a2.78,2.78,0,0,0,1.42-.38l50-28.87a2.84,2.84,0,0,0,1.43-2.47v-.7Z" style="fill: rgb(224, 224, 224); transform-origin: 312.975px 395.79px;" id="el6dhxoir7yg7" class="animable"></path><path d="M287.35,410.55a3.37,3.37,0,0,0,2.92-.22l49.78-28.75a3.37,3.37,0,0,0,1.65-2.36l5.45-32.5a3.52,3.52,0,0,0,0-.56,3.37,3.37,0,0,0-1-2.4l-51.73,29.87a2.5,2.5,0,0,0-1.22,1.75Z" style="fill: #1BD04F; transform-origin: 317.256px 377.272px;" id="elpsi9lawg1d" class="animable"></path><g id="elhc7mlr97b38"><g style="opacity: 0.7; transform-origin: 317.256px 377.272px;" class="animable" id="el4cf5o02e4an"><path d="M287.35,410.55a3.37,3.37,0,0,0,2.92-.22l49.78-28.75a3.37,3.37,0,0,0,1.65-2.36l5.45-32.5a3.52,3.52,0,0,0,0-.56,3.37,3.37,0,0,0-1-2.4l-51.73,29.87a2.5,2.5,0,0,0-1.22,1.75Z" style="fill: rgb(255, 255, 255); transform-origin: 317.256px 377.272px;" id="el7zdf93568hq" class="animable"></path></g></g><path d="M286.55,410.13l.34.2a3.88,3.88,0,0,0,.46.22l5.89-35.17a2.5,2.5,0,0,1,1.22-1.75l51.73-29.87a3.32,3.32,0,0,0-.69-.53l-51.84,29.93a2.48,2.48,0,0,0-1.21,1.75Z" style="fill: rgb(250, 250, 250); transform-origin: 316.37px 376.89px;" id="elzv4m0xkicd" class="animable"></path><path d="M315.39,380.55c.36-2.18,2.61-5.07,5-6.46s4.06-.75,3.69,1.43-2.61,5.06-5,6.45S315,382.73,315.39,380.55Z" style="fill: #1BD04F; transform-origin: 319.733px 378.031px;" id="elmarm3hyltw" class="animable"></path><path d="M249.11,353.08s3.74,6.21,8.06,12,9,11.89,12.5,12.92c3.29,1,7.15,2.13,8.27,3.16a86.23,86.23,0,0,1,7.5,8.7c1,1.71,3.51,5.19,0,6.3-3.21,1-5.83-.36-8.43-2.15a33.78,33.78,0,0,1-3.49-2.87,12.75,12.75,0,0,1-7.53-1.5c-2-1.12-5.3-3.08-5.3-3.08-2.74-1.88-16.35-14.48-22.53-20.68" style="fill: rgb(255, 168, 167); transform-origin: 262.703px 374.79px;" id="elkjtzfazr7bq" class="animable"></path></g></g><defs>     <filter id="active" height="200%">         <feMorphology in="SourceAlpha" result="DILATED" operator="dilate" radius="2"></feMorphology>                <feFlood flood-color="#32DFEC" flood-opacity="1" result="PINK"></feFlood>        <feComposite in="PINK" in2="DILATED" operator="in" result="OUTLINE"></feComposite>        <feMerge>            <feMergeNode in="OUTLINE"></feMergeNode>            <feMergeNode in="SourceGraphic"></feMergeNode>        </feMerge>    </filter>    <filter id="hover" height="200%">        <feMorphology in="SourceAlpha" result="DILATED" operator="dilate" radius="2"></feMorphology>                <feFlood flood-color="#ff0000" flood-opacity="0.5" result="PINK"></feFlood>        <feComposite in="PINK" in2="DILATED" operator="in" result="OUTLINE"></feComposite>        <feMerge>            <feMergeNode in="OUTLINE"></feMergeNode>            <feMergeNode in="SourceGraphic"></feMergeNode>        </feMerge>            <feColorMatrix type="matrix" values="0   0   0   0   0                0   1   0   0   0                0   0   0   0   0                0   0   0   1   0 "></feColorMatrix>    </filter></defs></svg>